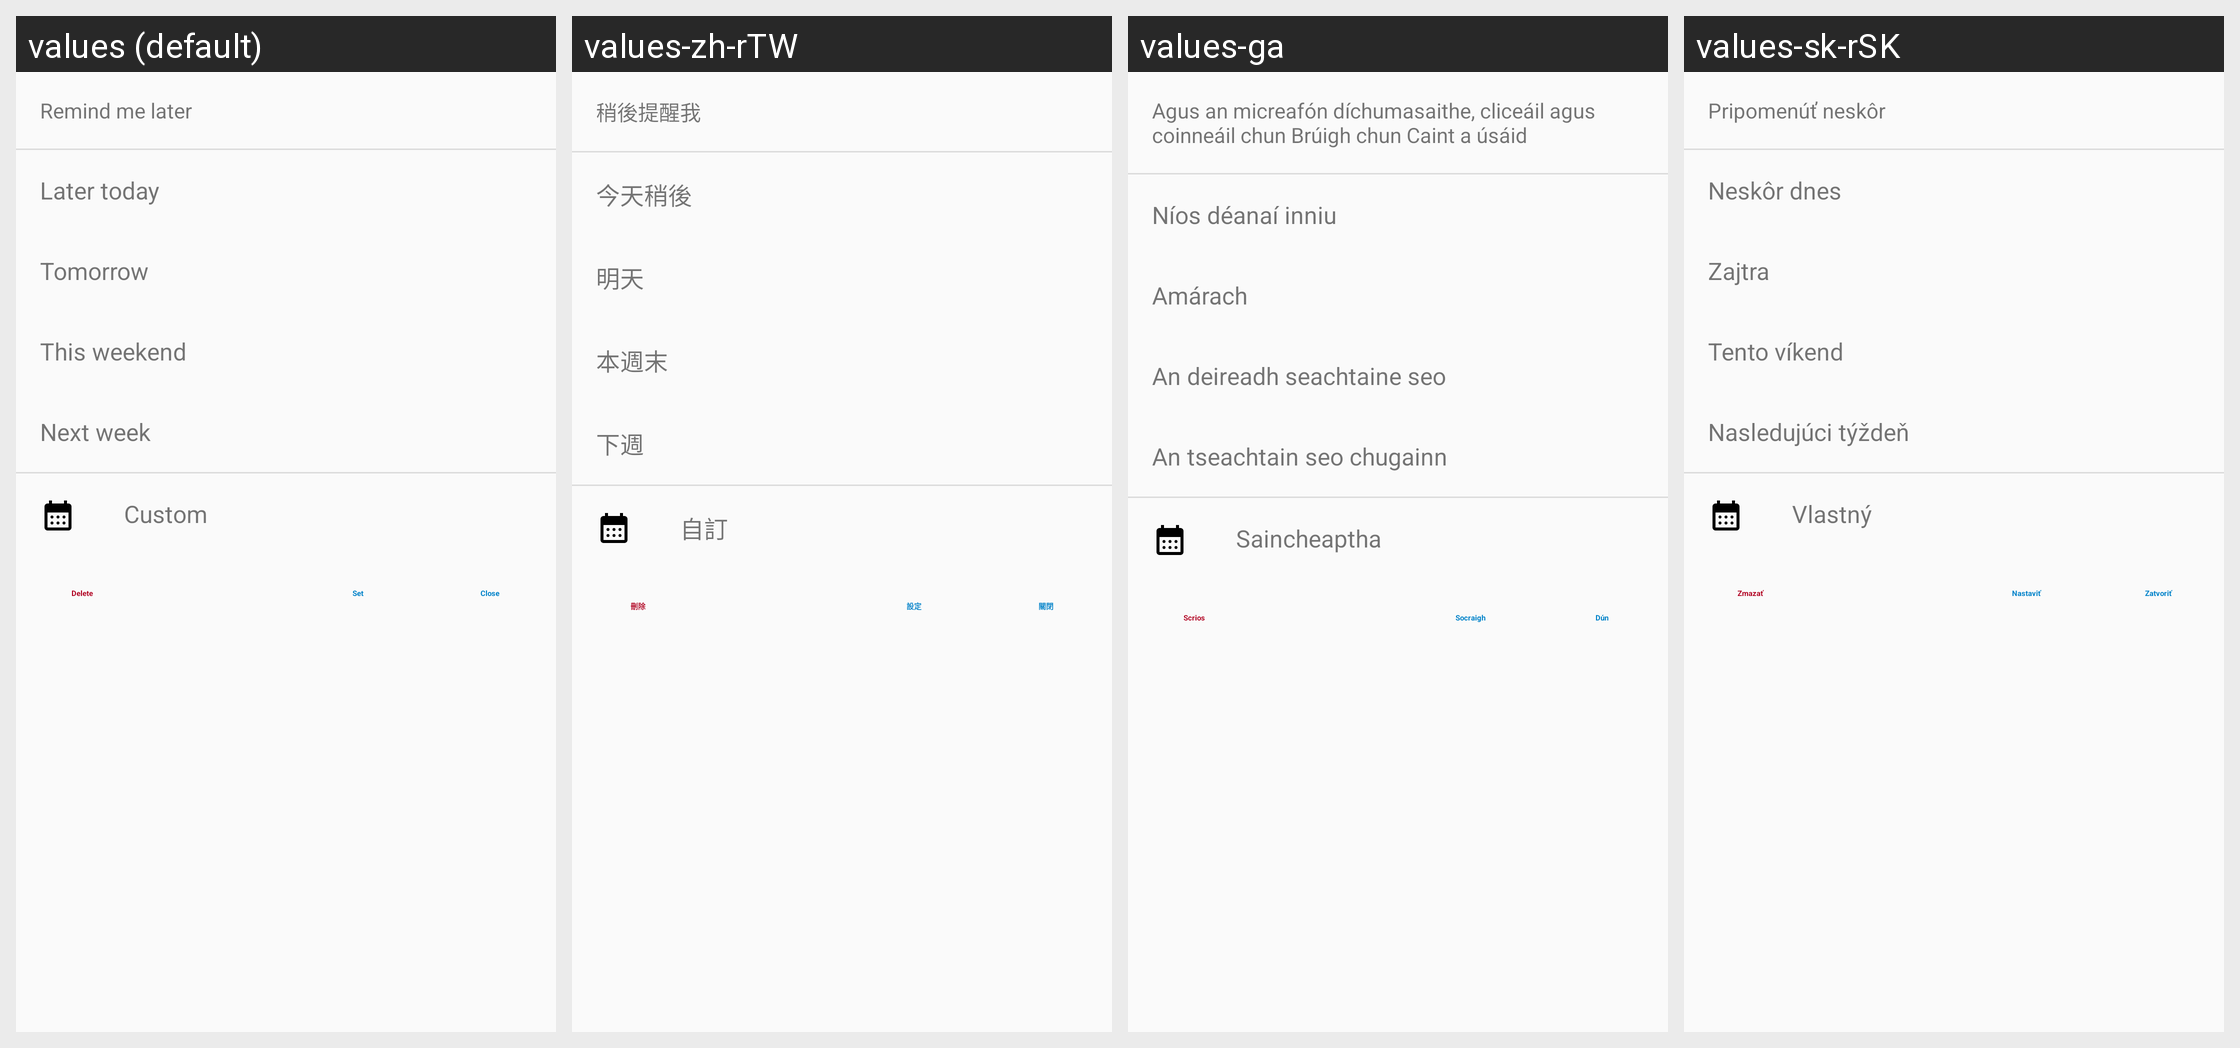

Locale-by-locale string values for the Android screen shown in this grid:
Android screen res/layout/dialog_date_time_picker.xml rendered under 4 locales, left to right: values (default), values-zh-rTW, values-ga, values-sk-rSK. Device: Nexus 5 (rendered at 1080×1920; each locale shown at half size, 540×960, under a caption strip naming it); theme AppTheme.
Other locales in the repository, not shown: values-ar, values-ast, values-be, values-bg-rBG, values-ca, values-cs-rCZ, values-da, values-de, values-de-rDE, values-el, values-en-rGB, values-es, values-es-rAR, values-es-rCL, values-es-rCO, values-es-rCR, values-es-rDO, values-es-rEC, values-es-rGT, values-es-rHN, values-es-rMX, values-es-rPR, values-es-rSV, values-et-rEE, values-eu, values-fa, values-fi-rFI, values-fr, values-gl, values-he, values-hr, values-hu-rHU, values-in, values-is, values-it, values-iw, values-ja-rJP, values-ka-rGE, values-ko, values-lo, values-lt-rLT, values-nb-rNO, values-nl, values-nn-rNO, values-pl, values-pt-rBR, values-pt-rPT, values-ro, values-ru, values-sc, values-sl, values-sq, values-sr, values-sr-rSP, values-sv, values-sw, values-tr, values-ug, values-uk, values-vi, values-zh-rCN, values-zh-rHK.
Strings drawn on this screen, with the default value and each locale's value (text and hints the layout hard-codes, and strings that could not be matched under every locale, appear in the picture but are not listed):

nc_remind
  values: Remind me later
  values-zh-rTW: 稍後提醒我
  values-ga: Agus an micreafón díchumasaithe, cliceáil agus coinneáil chun Brúigh chun Caint a úsáid
  values-sk-rSK: Pripomenúť neskôr

later_today
  values: Later today
  values-zh-rTW: 今天稍後
  values-ga: Níos déanaí inniu
  values-sk-rSK: Neskôr dnes

tomorrow
  values: Tomorrow
  values-zh-rTW: 明天
  values-ga: Amárach
  values-sk-rSK: Zajtra

this_weekend
  values: This weekend
  values-zh-rTW: 本週末
  values-ga: An deireadh seachtaine seo
  values-sk-rSK: Tento víkend

next_week
  values: Next week
  values-zh-rTW: 下週
  values-ga: An tseachtain seo chugainn
  values-sk-rSK: Nasledujúci týždeň

custom
  values: Custom
  values-zh-rTW: 自訂
  values-ga: Saincheaptha
  values-sk-rSK: Vlastný

nc_delete
  values: Delete
  values-zh-rTW: 刪除
  values-ga: Scrios
  values-sk-rSK: Zmazať

set
  values: Set
  values-zh-rTW: 設定
  values-ga: Socraigh
  values-sk-rSK: Nastaviť

close
  values: Close
  values-zh-rTW: 關閉
  values-ga: Dún
  values-sk-rSK: Zatvoriť
